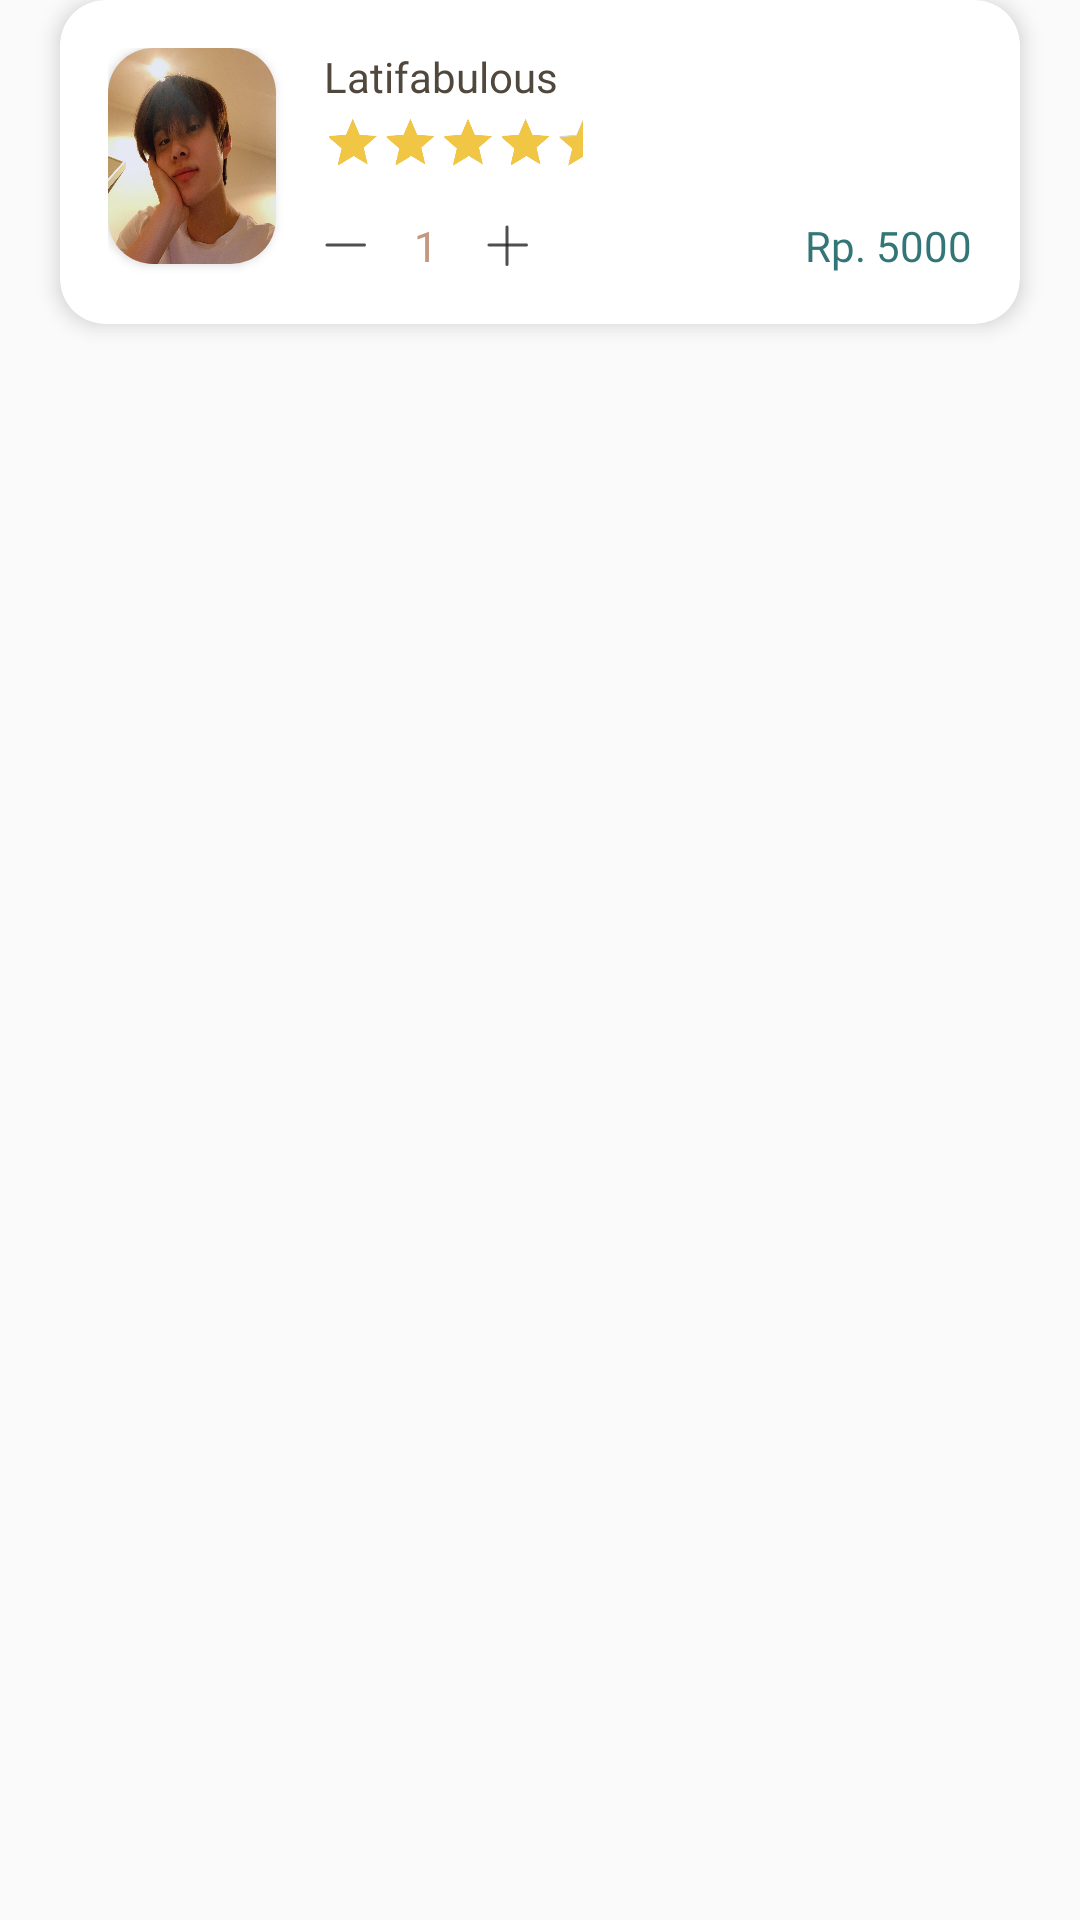

Android layout source for this screen:
<!-- AndroidManifest.xml: application theme Theme.Bookedme -->
<!-- res/layout/list_cart.xml -->
<?xml version="1.0" encoding="utf-8"?>
<LinearLayout
    xmlns:android="http://schemas.android.com/apk/res/android"
    xmlns:app="http://schemas.android.com/apk/res-auto"
    xmlns:tools="http://schemas.android.com/tools"
    android:layout_width="match_parent"
    android:layout_height="wrap_content"
    android:orientation="vertical">

    <androidx.cardview.widget.CardView
        android:id="@+id/cardview_progress"
        android:layout_width="match_parent"
        android:layout_height="wrap_content"
        app:cardCornerRadius="15dp"
        app:cardElevation="4dp"
        android:layout_marginLeft="20dp"
        android:layout_marginBottom="16dp"
        android:layout_marginRight="20dp">

        <LinearLayout
            android:layout_width="match_parent"
            android:layout_height="wrap_content"
            android:orientation="horizontal"
            android:padding="16dp">

            <androidx.cardview.widget.CardView
                android:layout_width="56dp"
                android:layout_height="72dp"
                app:cardCornerRadius="15dp">

                <ImageView
                    android:id="@+id/img_book_cover"
                    android:layout_width="match_parent"
                    android:layout_height="match_parent"
                    android:adjustViewBounds="true"
                    android:scaleType="fitXY"
                    android:src="@drawable/jw"
                    tools:ignore="ContentDescription" />
            </androidx.cardview.widget.CardView>

            <LinearLayout
                android:layout_width="match_parent"
                android:layout_height="wrap_content"
                android:layout_gravity="center_vertical"
                android:layout_marginLeft="16dp"
                android:orientation="vertical">

                <TextView
                    android:id="@+id/tv_book_title"
                    android:layout_width="wrap_content"
                    android:layout_height="wrap_content"
                    android:fontFamily="@font/playfair_display_bold"
                    android:gravity="center"
                    android:text="Latifabulous"
                    android:textColor="@color/brown_5"
                    android:textSize="14sp" />

                <RatingBar
                    android:id="@+id/rb_book_rating"
                    style="@android:attr/ratingBarStyleSmall"
                    android:layout_width="wrap_content"
                    android:layout_height="wrap_content"
                    android:isIndicator="false"
                    android:numStars="5"
                    android:progressTint="#F1C644"
                    android:rating="4.5"
                    android:scaleX="0.4"
                    android:scaleY="0.4"
                    android:secondaryProgressTint="#F1C644"
                    android:stepSize="0.5"
                    android:transformPivotX="0dp"
                    android:transformPivotY="5dp" />

                <LinearLayout
                    android:layout_width="match_parent"
                    android:layout_height="wrap_content"
                    android:layout_marginTop="-20dp"
                    android:gravity="center"
                    android:orientation="horizontal">

                    <ImageView
                        android:id="@+id/minus_sum"
                        android:layout_width="wrap_content"
                        android:layout_height="wrap_content"
                        android:src="@drawable/ic_minus" />

                    <TextView
                        android:id="@+id/sum_book"
                        android:layout_width="wrap_content"
                        android:layout_height="wrap_content"
                        android:layout_marginLeft="16dp"
                        android:layout_marginRight="16dp"
                        android:fontFamily="@font/poppins_semibold"
                        android:text="1"
                        android:textColor="@color/brown_2" />

                    <ImageView
                        android:id="@+id/add_sum"
                        android:layout_width="wrap_content"
                        android:layout_height="wrap_content"
                        android:src="@drawable/ic_plus" />

                    <TextView
                        android:id="@+id/tv_harga"
                        android:layout_width="match_parent"
                        android:layout_height="wrap_content"
                        android:fontFamily="@font/poppins_semibold"
                        android:gravity="right"
                        android:text="Rp. 5000"
                        android:textColor="@color/green_1"
                        android:textSize="14sp" />
                </LinearLayout>
            </LinearLayout>
        </LinearLayout>
    </androidx.cardview.widget.CardView>

</LinearLayout>
<!-- resources referenced by this layout -->
<resources>
  <color name="brown_2">#C4977F</color>
  <color name="brown_5">#50473D</color>
  <color name="green_1">#337677</color>
  <!-- drawable ic_minus (drawable) -->
  <vector xmlns:android="http://schemas.android.com/apk/res/android"
      android:width="14dp"
      android:height="2dp"
      android:viewportWidth="14"
      android:viewportHeight="2">
    <path
        android:strokeWidth="1"
        android:pathData="M1,1H13.5"
        android:strokeAlpha="0.8"
        android:fillColor="#00000000"
        android:strokeColor="#232323"
        android:fillAlpha="0.8"
        android:strokeLineCap="round"/>
  </vector>
  <!-- drawable ic_plus (drawable) -->
  <vector xmlns:android="http://schemas.android.com/apk/res/android"
      android:width="14dp"
      android:height="14dp"
      android:viewportWidth="14"
      android:viewportHeight="14">
    <path
        android:strokeWidth="1"
        android:pathData="M1,7H13.5"
        android:strokeAlpha="0.8"
        android:fillColor="#00000000"
        android:strokeColor="#232323"
        android:fillAlpha="0.8"
        android:strokeLineCap="round"/>
    <path
        android:strokeWidth="1"
        android:pathData="M7,1L7,13.5"
        android:strokeAlpha="0.8"
        android:fillColor="#00000000"
        android:strokeColor="#232323"
        android:fillAlpha="0.8"
        android:strokeLineCap="round"/>
  </vector>
  <!-- drawable jw: jpg bitmap (drawable-v24, 92364 bytes) -->
  <style name="Theme.Bookedme" parent="Theme.AppCompat.DayNight.NoActionBar">
          
          <item name="colorPrimary">@color/green_1</item>
          <item name="colorPrimaryVariant">@color/green_variant</item>
          <item name="colorOnPrimary">@color/white_s6</item>
          
          <item name="colorSecondary">@color/brown_2</item>
          <item name="colorSecondaryVariant">@color/brown_3</item>
          <item name="colorOnSecondary">@color/black_s5</item>
          
          <item name="android:statusBarColor" tools:targetApi="l">?attr/colorPrimaryVariant</item>
          
      </style>
  <color name="green_variant">#276C6D</color>
  <color name="white_s6">#FFFFFFFF</color>
  <color name="brown_3">#ECDED2</color>
  <color name="black_s5">#232323</color>
</resources>
